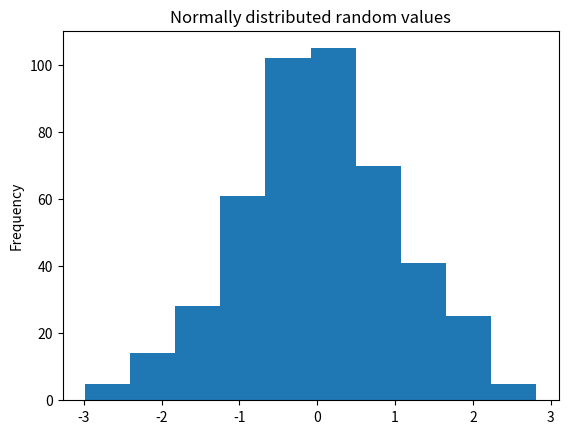

Reproduce this figure in Python.
import numpy as np
import pandas as pd 
import matplotlib.pyplot as plt

np.random.seed(3)
values = np.random.randn(456) 
s = pd.Series(values)

s.plot(kind = 'hist', title = 'Normally distributed random values') 

plt.show()

print(s.describe())